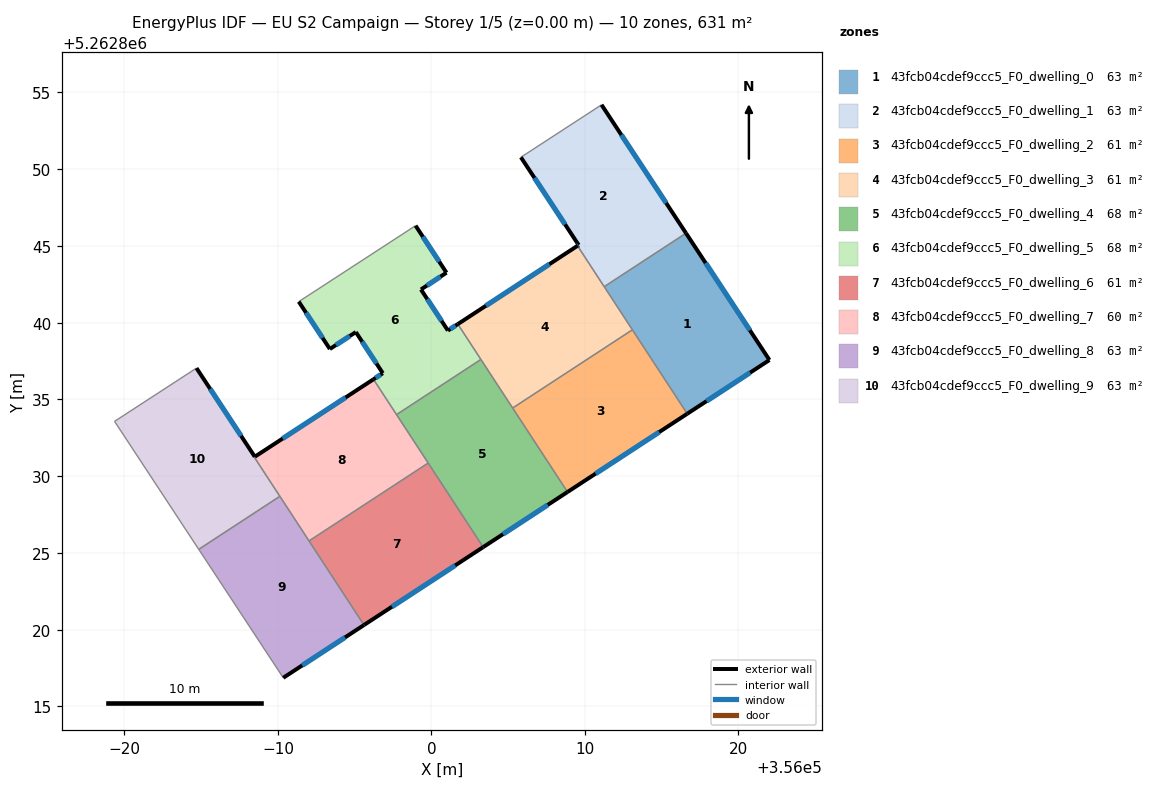
=== STOREY PLAN SPEC (per zone: floor XY polygon, exterior-wall plan segments, windows/doors) ===
zone 1: 43fcb04cdef9ccc5_F0_dwelling_0  (63.1 m²)
  floor: (356016.59, 5262845.83) (356022.02, 5262837.57) (356016.67, 5262834.07) (356011.26, 5262842.34)
  exterior wall: (356022.02, 5262837.57) – (356016.59, 5262845.83)  [9.9 m]
    window: (356020.74, 5262839.51) – (356017.86, 5262843.89)  [8.3 m²]
  exterior wall: (356016.67, 5262834.07) – (356022.02, 5262837.57)  [6.4 m]
    window: (356017.92, 5262834.89) – (356020.76, 5262836.75)  [5.4 m²]
  interior walls: 3
zone 2: 43fcb04cdef9ccc5_F0_dwelling_1  (63.1 m²)
  floor: (356011.08, 5262854.20) (356016.59, 5262845.83) (356011.26, 5262842.34) (356009.52, 5262845.01) (356009.59, 5262845.06) (356005.83, 5262850.78)
  exterior wall: (356016.59, 5262845.83) – (356011.08, 5262854.20)  [10.0 m]
    window: (356015.29, 5262847.79) – (356012.37, 5262852.23)  [8.5 m²]
  exterior wall: (356009.59, 5262845.06) – (356009.52, 5262845.01)  [0.1 m]
    window: (356009.57, 5262845.05) – (356009.53, 5262845.02)  [0.1 m²]
  exterior wall: (356005.83, 5262850.78) – (356009.59, 5262845.06)  [6.8 m]
    window: (356006.71, 5262849.43) – (356008.71, 5262846.40)  [5.8 m²]
  interior walls: 3
zone 3: 43fcb04cdef9ccc5_F0_dwelling_2  (60.9 m²)
  floor: (356013.09, 5262839.54) (356016.67, 5262834.07) (356008.87, 5262828.97) (356005.29, 5262834.44)
  exterior wall: (356008.87, 5262828.97) – (356016.67, 5262834.07)  [9.3 m]
    window: (356010.70, 5262830.17) – (356014.84, 5262832.87)  [7.9 m²]
  interior walls: 3
zone 4: 43fcb04cdef9ccc5_F0_dwelling_3  (60.9 m²)
  floor: (356009.52, 5262845.01) (356013.09, 5262839.54) (356005.29, 5262834.44) (356001.72, 5262839.91)
  exterior wall: (356009.52, 5262845.01) – (356001.72, 5262839.91)  [9.3 m]
    window: (356007.69, 5262843.81) – (356003.55, 5262841.10)  [7.9 m²]
  interior walls: 5
zone 5: 43fcb04cdef9ccc5_F0_dwelling_4  (67.7 m²)
  floor: (356003.22, 5262837.60) (356008.87, 5262828.97) (356003.37, 5262825.38) (355997.73, 5262834.01)
  exterior wall: (356003.37, 5262825.38) – (356008.87, 5262828.97)  [6.6 m]
    window: (356004.66, 5262826.22) – (356007.58, 5262828.13)  [5.5 m²]
  interior walls: 5
zone 6: 43fcb04cdef9ccc5_F0_dwelling_5  (67.7 m²)
  floor: (356000.98, 5262843.26) (355999.32, 5262842.16) (356001.08, 5262839.49) (356001.72, 5262839.91) (356003.22, 5262837.60) (355997.73, 5262834.01) (355996.22, 5262836.31) (355996.83, 5262836.71) (355995.08, 5262839.39) (355993.38, 5262838.28) (355991.36, 5262841.37) (355998.97, 5262846.32)
  exterior wall: (356000.98, 5262843.26) – (355998.97, 5262846.32)  [3.7 m]
    window: (356000.51, 5262843.98) – (355999.44, 5262845.60)  [3.1 m²]
  exterior wall: (355999.32, 5262842.16) – (356000.98, 5262843.26)  [2.0 m]
    window: (355999.71, 5262842.42) – (356000.59, 5262843.00)  [1.7 m²]
  exterior wall: (356001.08, 5262839.49) – (355999.32, 5262842.16)  [3.2 m]
    window: (356000.66, 5262840.11) – (355999.73, 5262841.53)  [2.7 m²]
  exterior wall: (356001.72, 5262839.91) – (356001.08, 5262839.49)  [0.8 m]
    window: (356001.57, 5262839.81) – (356001.23, 5262839.58)  [0.6 m²]
  exterior wall: (355996.83, 5262836.71) – (355996.22, 5262836.31)  [0.7 m]
    window: (355996.69, 5262836.62) – (355996.37, 5262836.40)  [0.6 m²]
  exterior wall: (355995.08, 5262839.39) – (355996.83, 5262836.71)  [3.2 m]
    window: (355995.49, 5262838.76) – (355996.42, 5262837.34)  [2.7 m²]
  exterior wall: (355993.38, 5262838.28) – (355995.08, 5262839.39)  [2.0 m]
    window: (355993.78, 5262838.54) – (355994.68, 5262839.13)  [1.7 m²]
  exterior wall: (355991.36, 5262841.37) – (355993.38, 5262838.28)  [3.7 m]
    window: (355991.83, 5262840.65) – (355992.91, 5262839.01)  [3.1 m²]
  interior walls: 4
zone 7: 43fcb04cdef9ccc5_F0_dwelling_6  (60.7 m²)
  floor: (355999.79, 5262830.86) (356003.37, 5262825.38) (355995.61, 5262820.30) (355992.03, 5262825.78)
  exterior wall: (355995.61, 5262820.30) – (356003.37, 5262825.38)  [9.3 m]
    window: (355997.43, 5262821.49) – (356001.55, 5262824.19)  [7.8 m²]
  interior walls: 3
zone 8: 43fcb04cdef9ccc5_F0_dwelling_7  (60.5 m²)
  floor: (355996.22, 5262836.31) (355999.79, 5262830.86) (355992.03, 5262825.78) (355988.46, 5262831.24) (355988.50, 5262831.27)
  exterior wall: (355996.22, 5262836.31) – (355988.50, 5262831.27)  [9.2 m]
    window: (355994.41, 5262835.13) – (355990.31, 5262832.45)  [7.8 m²]
  interior walls: 6
zone 9: 43fcb04cdef9ccc5_F0_dwelling_8  (63.1 m²)
  floor: (355990.13, 5262828.69) (355995.61, 5262820.30) (355990.35, 5262816.86) (355984.84, 5262825.23)
  exterior wall: (355990.35, 5262816.86) – (355995.61, 5262820.30)  [6.3 m]
    window: (355991.58, 5262817.67) – (355994.37, 5262819.50)  [5.3 m²]
  interior walls: 4
zone 10: 43fcb04cdef9ccc5_F0_dwelling_9  (63.3 m²)
  floor: (355984.69, 5262837.04) (355988.49, 5262831.27) (355988.46, 5262831.24) (355990.13, 5262828.69) (355984.84, 5262825.23) (355979.36, 5262833.57)
  exterior wall: (355988.49, 5262831.27) – (355984.69, 5262837.04)  [6.9 m]
    window: (355987.60, 5262832.62) – (355985.59, 5262835.69)  [5.8 m²]
  interior walls: 5

=== DERIVED (storey summary) ===
Building: EU S2 Campaign
Storey: 1 of 5  (floor level z = 0.00 m)
Storey gross floor area: 631.1 m²
Zones on this storey: 10
  - 43fcb04cdef9ccc5_F0_dwelling_0: floor 63.1 m²; exterior wall 16.3 m (48.9 m²); 2 window(s) 13.7 m²; WWR 28.1%
  - 43fcb04cdef9ccc5_F0_dwelling_1: floor 63.1 m²; exterior wall 17.0 m (50.9 m²); 3 window(s) 14.3 m²; WWR 28.1%
  - 43fcb04cdef9ccc5_F0_dwelling_2: floor 60.9 m²; exterior wall 9.3 m (28.0 m²); 1 window(s) 7.9 m²; WWR 28.1%
  - 43fcb04cdef9ccc5_F0_dwelling_3: floor 60.9 m²; exterior wall 9.3 m (28.0 m²); 1 window(s) 7.9 m²; WWR 28.1%
  - 43fcb04cdef9ccc5_F0_dwelling_4: floor 67.7 m²; exterior wall 6.6 m (19.7 m²); 1 window(s) 5.5 m²; WWR 28.1%
  - 43fcb04cdef9ccc5_F0_dwelling_5: floor 67.7 m²; exterior wall 19.3 m (57.8 m²); 8 window(s) 16.3 m²; WWR 28.1%
  - 43fcb04cdef9ccc5_F0_dwelling_6: floor 60.7 m²; exterior wall 9.3 m (27.8 m²); 1 window(s) 7.8 m²; WWR 28.1%
  - 43fcb04cdef9ccc5_F0_dwelling_7: floor 60.5 m²; exterior wall 9.2 m (27.7 m²); 1 window(s) 7.8 m²; WWR 28.1%
  - 43fcb04cdef9ccc5_F0_dwelling_8: floor 63.1 m²; exterior wall 6.3 m (18.9 m²); 1 window(s) 5.3 m²; WWR 28.1%
  - 43fcb04cdef9ccc5_F0_dwelling_9: floor 63.3 m²; exterior wall 6.9 m (20.7 m²); 1 window(s) 5.8 m²; WWR 28.1%
Zone adjacency (shared interzone walls):
  - 43fcb04cdef9ccc5_F0_dwelling_0 ↔ 43fcb04cdef9ccc5_F0_dwelling_1
  - 43fcb04cdef9ccc5_F0_dwelling_0 ↔ 43fcb04cdef9ccc5_F0_dwelling_2
  - 43fcb04cdef9ccc5_F0_dwelling_0 ↔ 43fcb04cdef9ccc5_F0_dwelling_3
  - 43fcb04cdef9ccc5_F0_dwelling_1 ↔ 43fcb04cdef9ccc5_F0_dwelling_3
  - 43fcb04cdef9ccc5_F0_dwelling_2 ↔ 43fcb04cdef9ccc5_F0_dwelling_3
  - 43fcb04cdef9ccc5_F0_dwelling_2 ↔ 43fcb04cdef9ccc5_F0_dwelling_4
  - 43fcb04cdef9ccc5_F0_dwelling_3 ↔ 43fcb04cdef9ccc5_F0_dwelling_4
  - 43fcb04cdef9ccc5_F0_dwelling_3 ↔ 43fcb04cdef9ccc5_F0_dwelling_5
  - 43fcb04cdef9ccc5_F0_dwelling_4 ↔ 43fcb04cdef9ccc5_F0_dwelling_5
  - 43fcb04cdef9ccc5_F0_dwelling_4 ↔ 43fcb04cdef9ccc5_F0_dwelling_6
  - 43fcb04cdef9ccc5_F0_dwelling_4 ↔ 43fcb04cdef9ccc5_F0_dwelling_7
  - 43fcb04cdef9ccc5_F0_dwelling_5 ↔ 43fcb04cdef9ccc5_F0_dwelling_7
  - 43fcb04cdef9ccc5_F0_dwelling_6 ↔ 43fcb04cdef9ccc5_F0_dwelling_7
  - 43fcb04cdef9ccc5_F0_dwelling_6 ↔ 43fcb04cdef9ccc5_F0_dwelling_8
  - 43fcb04cdef9ccc5_F0_dwelling_7 ↔ 43fcb04cdef9ccc5_F0_dwelling_8
  - 43fcb04cdef9ccc5_F0_dwelling_7 ↔ 43fcb04cdef9ccc5_F0_dwelling_9
  - 43fcb04cdef9ccc5_F0_dwelling_8 ↔ 43fcb04cdef9ccc5_F0_dwelling_9